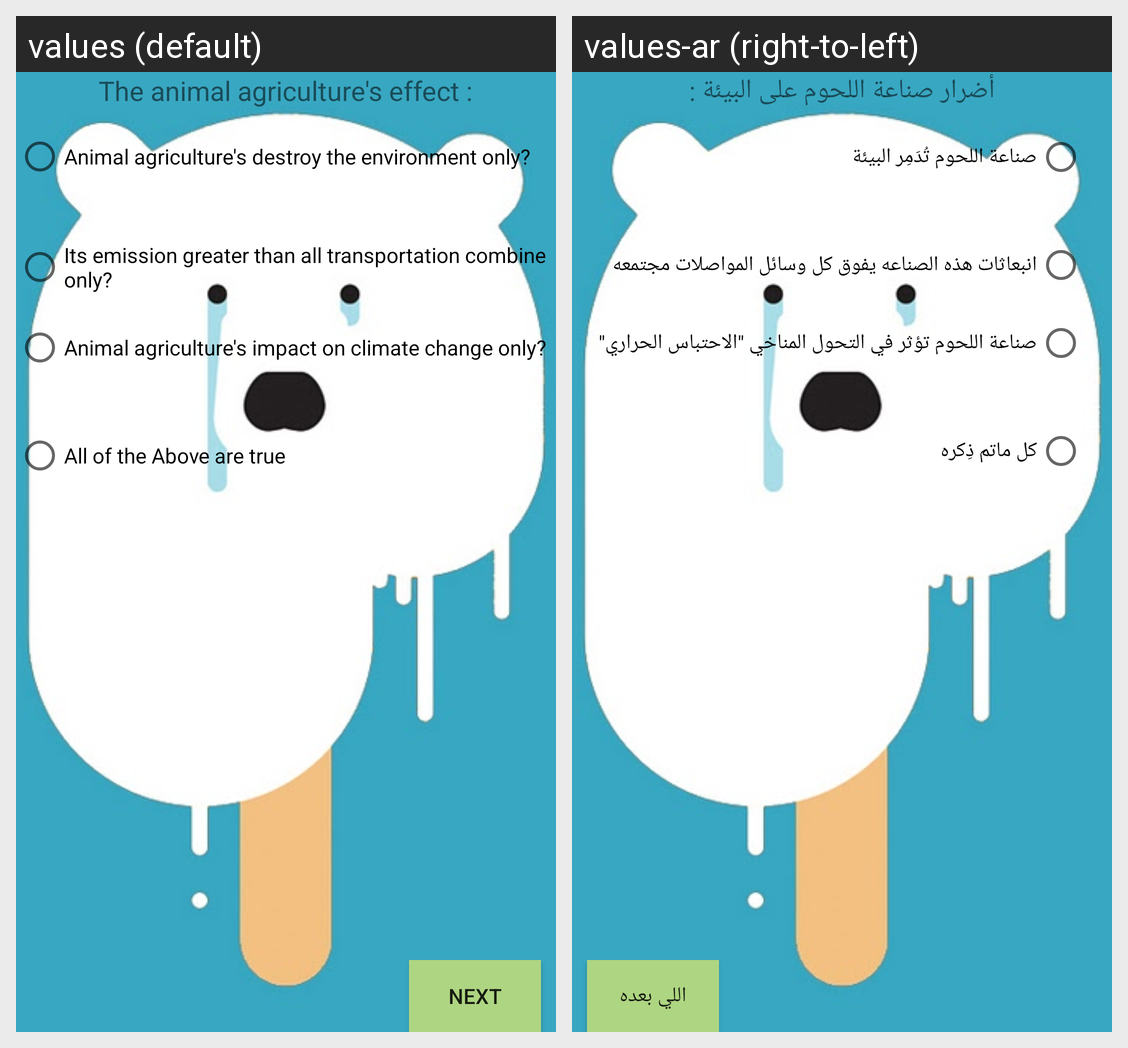

The same Android screen rendered under two of its app's locales, left to right. List the strings drawn on it with the default value and each locale's translation.
Android screen res/layout/second_lay.xml rendered under 2 locales, left to right: values (default), values-ar (right-to-left). Device: Nexus 5 (rendered at 1080×1920; each locale shown at half size, 540×960, under a caption strip naming it); theme AppTheme.
Strings drawn on this screen, with the default value and each locale's value (text and hints the layout hard-codes, and strings that could not be matched under every locale, appear in the picture but are not listed):

next2
  values: next
  values-ar: اللي بعده

q2
  values: The animal agriculture's effect :
  values-ar: أضرار صناعة اللحوم على البيئة :

rb2.1
  values: Animal agriculture's destroy the environment only?
  values-ar: صناعة اللحوم تُدَمِر البيئة

rb2.2
  values: Its emission greater than all transportation combine only?
  values-ar: انبعاثات هذه الصناعه يفوق كل وسائل المواصلات مجتمعه

rb2.3
  values: Animal agriculture's impact on climate change only?
  values-ar: صناعة اللحوم تؤثر في التحول المناخي "الاحتباس الحراري"

rbx.4
  values: All of the Above are true
  values-ar: كل ماتم ذِكره
